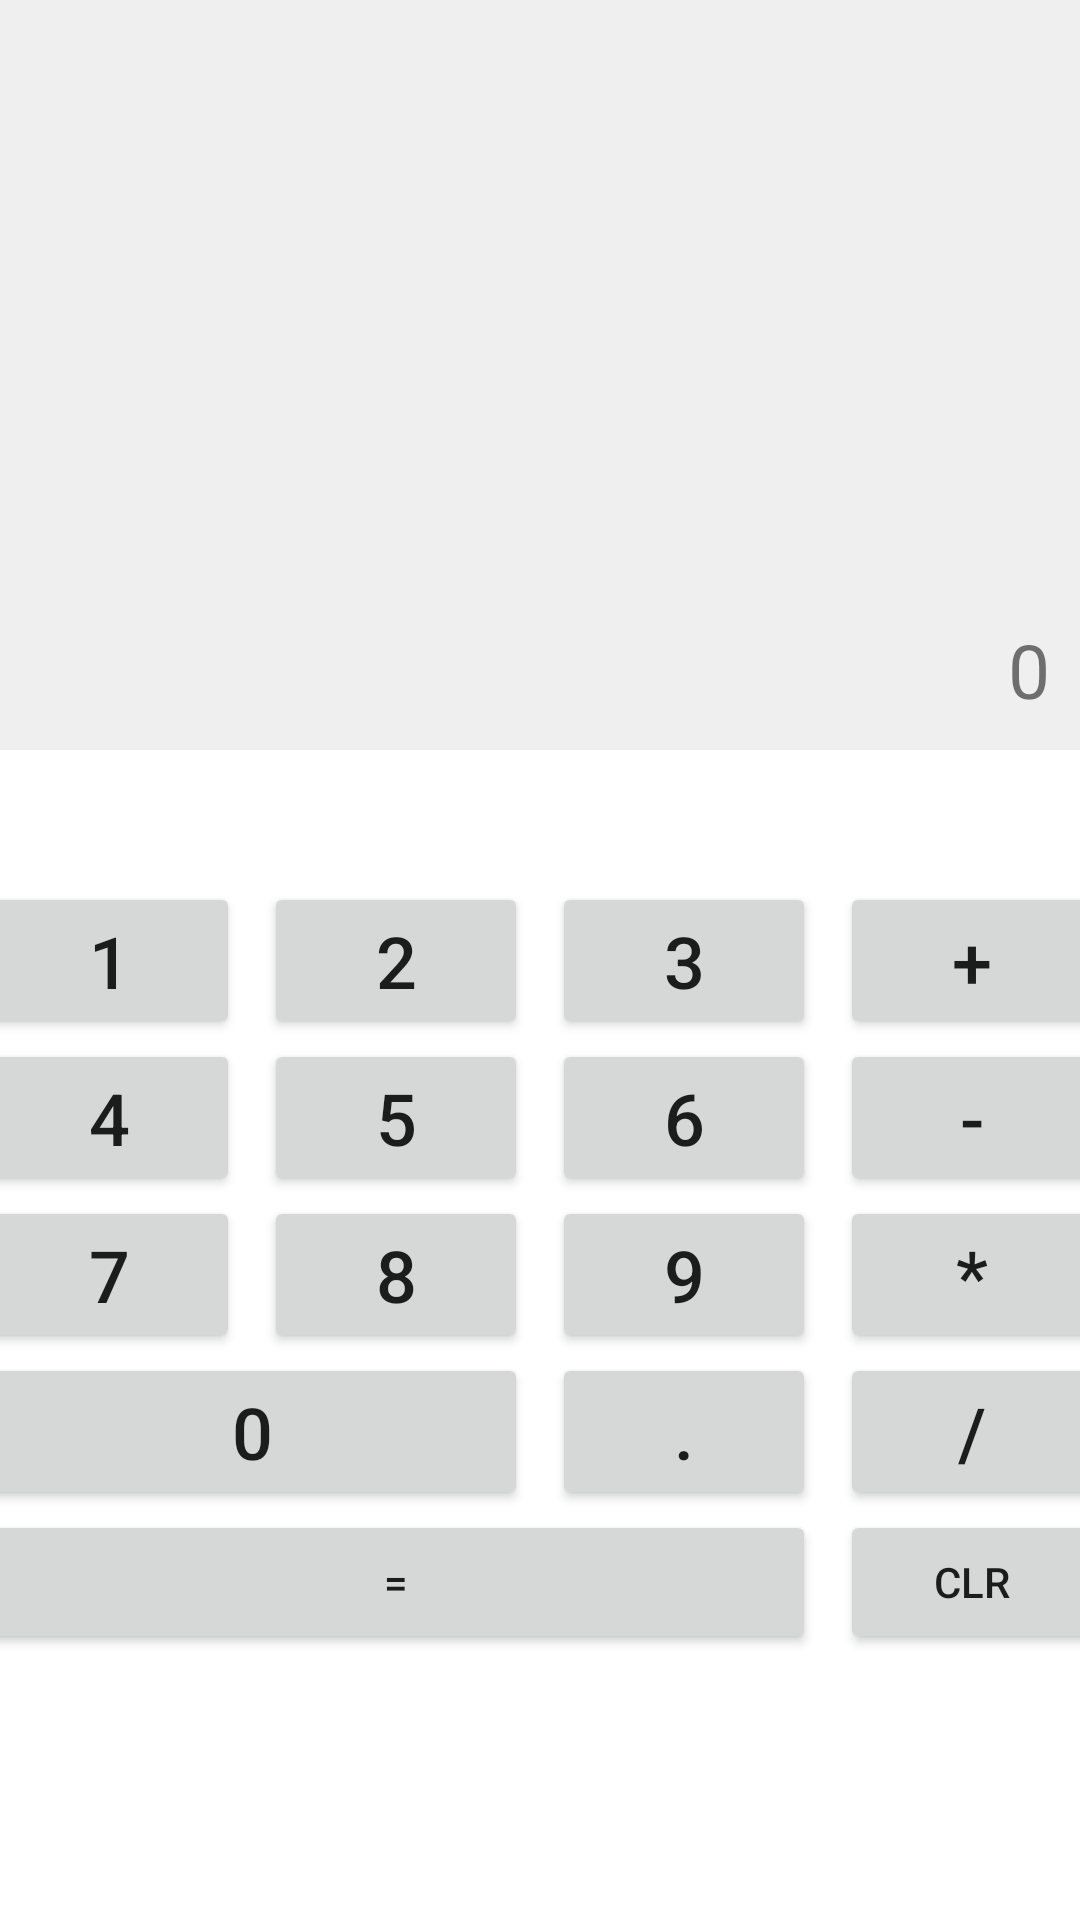

Write the Android layout XML for this screen, with the resource values it uses.
<!-- AndroidManifest.xml: application theme Theme.GB_Android -->
<!-- res/layout/calculator_activity.xml -->
<?xml version="1.0" encoding="utf-8"?>
<androidx.constraintlayout.widget.ConstraintLayout xmlns:android="http://schemas.android.com/apk/res/android"
    xmlns:app="http://schemas.android.com/apk/res-auto"
    xmlns:tools="http://schemas.android.com/tools"
    android:layout_width="match_parent"
    android:layout_height="match_parent">

    <TextView
        android:id="@+id/tvInput"
        android:layout_width="match_parent"
        android:layout_height="250dp"
        android:background="#efefef"
        android:gravity="bottom|right|center_vertical"
        android:maxLength="16"
        android:padding="10dp"
        android:text="0"
        android:textSize="25sp"
        app:layout_constraintEnd_toEndOf="parent"
        app:layout_constraintStart_toStartOf="parent"
        app:layout_constraintTop_toTopOf="parent">

    </TextView>

    <Button
        android:id="@+id/button_1"
        android:layout_width="wrap_content"
        android:layout_height="wrap_content"
        android:layout_marginEnd="8dp"
        android:text="1"
        android:textSize="@dimen/btn_size"
        app:layout_constraintBottom_toBottomOf="parent"
        app:layout_constraintEnd_toStartOf="@id/button_2"
        app:layout_constraintHorizontal_chainStyle="packed"
        app:layout_constraintStart_toStartOf="parent"
        app:layout_constraintTop_toTopOf="parent"
        app:layout_constraintVertical_bias="0.5"
        android:onClick="onDigit"/>

    <Button
        android:id="@+id/button_2"
        android:layout_width="wrap_content"
        android:layout_height="wrap_content"
        android:layout_marginEnd="8dp"
        android:text="2"
        android:textSize="@dimen/btn_size"
        app:layout_constraintBottom_toBottomOf="@+id/button_1"
        app:layout_constraintEnd_toStartOf="@id/button_3"
        app:layout_constraintStart_toEndOf="@id/button_1"
        app:layout_constraintTop_toTopOf="@+id/button_1"
        android:onClick="onDigit"
        />

    <Button
        android:id="@+id/button_3"
        android:layout_width="wrap_content"
        android:layout_height="wrap_content"
        android:layout_marginEnd="8dp"
        android:text="3"
        android:textSize="@dimen/btn_size"
        app:layout_constraintBottom_toBottomOf="@+id/button_2"
        app:layout_constraintEnd_toEndOf="@id/plus"
        app:layout_constraintStart_toEndOf="@id/button_2"
        app:layout_constraintTop_toTopOf="@+id/button_2"
        android:onClick="onDigit"
        />

    <Button
        android:id="@+id/plus"
        android:layout_width="wrap_content"
        android:layout_height="wrap_content"
        android:text="+"
        android:textSize="@dimen/btn_size"
        app:layout_constraintBottom_toBottomOf="@id/button_3"
        app:layout_constraintEnd_toEndOf="parent"
        app:layout_constraintStart_toEndOf="@id/button_3"
        app:layout_constraintTop_toTopOf="@id/button_3"
        android:onClick="onOperator"
        />

    <Button
        android:id="@+id/button_4"
        android:layout_width="wrap_content"
        android:layout_height="wrap_content"
        android:layout_marginEnd="8dp"
        android:text="4"
        android:textSize="@dimen/btn_size"
        app:layout_constraintEnd_toStartOf="@id/button_5"
        app:layout_constraintHorizontal_chainStyle="packed"
        app:layout_constraintStart_toStartOf="parent"
        app:layout_constraintTop_toBottomOf="@+id/button_1"
        android:onClick="onDigit"/>

    <Button
        android:id="@+id/button_5"
        android:layout_width="wrap_content"
        android:layout_height="wrap_content"
        android:layout_marginEnd="8dp"
        android:text="5"
        android:textSize="@dimen/btn_size"
        app:layout_constraintBottom_toBottomOf="@+id/button_4"
        app:layout_constraintEnd_toStartOf="@id/button_6"
        app:layout_constraintStart_toEndOf="@+id/button_4"
        app:layout_constraintTop_toTopOf="@id/button_4"
        android:onClick="onDigit"/>

    <Button
        android:id="@+id/button_6"
        android:layout_width="wrap_content"
        android:layout_height="wrap_content"
        android:layout_marginEnd="8dp"
        android:text="6"
        android:textSize="@dimen/btn_size"
        app:layout_constraintBottom_toBottomOf="@id/button_5"
        app:layout_constraintEnd_toStartOf="@id/minus"
        app:layout_constraintStart_toEndOf="@id/button_5"
        app:layout_constraintTop_toTopOf="@id/button_5"
        android:onClick="onDigit"/>

    <Button
        android:id="@+id/minus"
        android:layout_width="wrap_content"
        android:layout_height="wrap_content"
        android:text="-"
        android:textSize="@dimen/btn_size"
        app:layout_constraintBottom_toBottomOf="@id/button_6"
        app:layout_constraintEnd_toEndOf="parent"
        app:layout_constraintStart_toEndOf="@id/button_6"
        app:layout_constraintTop_toTopOf="@id/button_6"
        android:onClick="onOperator"
        />

    <Button
        android:id="@+id/button_7"
        android:layout_width="wrap_content"
        android:layout_height="wrap_content"
        android:layout_marginEnd="8dp"
        android:text="7"
        android:textSize="@dimen/btn_size"
        app:layout_constraintEnd_toStartOf="@id/button_8"
        app:layout_constraintHorizontal_chainStyle="packed"
        app:layout_constraintStart_toStartOf="parent"
        app:layout_constraintTop_toBottomOf="@id/button_4"
        android:onClick="onDigit"/>

    <Button
        android:id="@+id/button_8"
        android:layout_width="wrap_content"
        android:layout_height="wrap_content"
        android:layout_marginEnd="8dp"
        android:text="8"
        android:textSize="@dimen/btn_size"
        app:layout_constraintBottom_toBottomOf="@id/button_7"
        app:layout_constraintEnd_toStartOf="@id/button_9"
        app:layout_constraintStart_toEndOf="@id/button_7"
        app:layout_constraintTop_toTopOf="@id/button_7"
        android:onClick="onDigit"/>

    <Button
        android:id="@+id/button_9"
        android:layout_width="wrap_content"
        android:layout_height="wrap_content"
        android:layout_marginEnd="8dp"
        android:text="9"
        android:textSize="@dimen/btn_size"
        app:layout_constraintBottom_toBottomOf="@id/button_8"
        app:layout_constraintEnd_toStartOf="@+id/multiply"
        app:layout_constraintStart_toEndOf="@id/button_8"
        app:layout_constraintTop_toTopOf="@id/button_8"
        android:onClick="onDigit"/>

    <Button
        android:id="@+id/multiply"
        android:layout_width="wrap_content"
        android:layout_height="wrap_content"
        android:text="*"
        android:textSize="@dimen/btn_size"
        app:layout_constraintBottom_toBottomOf="@id/button_9"
        app:layout_constraintEnd_toEndOf="parent"
        app:layout_constraintStart_toEndOf="@id/button_9"
        app:layout_constraintTop_toTopOf="@id/button_9"
        android:onClick="onOperator"
        />

    <Button
        android:id="@+id/button_0"
        android:layout_width="0dp"
        android:layout_height="wrap_content"
        android:layout_marginEnd="8dp"
        android:text="0"
        android:textSize="@dimen/btn_size"
        app:layout_constraintEnd_toStartOf="@+id/point"
        app:layout_constraintStart_toStartOf="@+id/button_7"
        app:layout_constraintTop_toBottomOf="@+id/button_7"
        android:onClick="onDigit"/>


    <Button
        android:id="@+id/point"
        android:layout_width="wrap_content"
        android:layout_height="wrap_content"
        android:layout_marginEnd="8dp"
        android:text="."
        android:textSize="@dimen/btn_size"
        app:layout_constraintEnd_toStartOf="@+id/divide"
        app:layout_constraintStart_toStartOf="@+id/button_9"
        app:layout_constraintTop_toBottomOf="@+id/button_9"
        android:onClick="onDecimalPoint"
        />

    <Button
        android:id="@+id/divide"
        android:layout_width="wrap_content"
        android:layout_height="wrap_content"
        android:onClick="onOperator"
        android:text="/"
        android:textSize="@dimen/btn_size"
        app:layout_constraintEnd_toEndOf="@+id/multiply"
        app:layout_constraintStart_toEndOf="@+id/point"
        app:layout_constraintTop_toTopOf="@+id/point" />

    <Button
        android:id="@+id/button_equal"
        android:layout_width="0dp"
        android:layout_height="wrap_content"
        android:text="="
        app:layout_constraintEnd_toEndOf="@+id/point"
        app:layout_constraintStart_toStartOf="@+id/button_0"
        app:layout_constraintTop_toBottomOf="@+id/button_0"
        android:onClick="onEqual"
        />

    <Button
        android:id="@+id/button_clr"
        android:layout_width="0dp"
        android:layout_height="wrap_content"
        android:text="clr"
        app:layout_constraintEnd_toEndOf="@+id/divide"
        app:layout_constraintStart_toStartOf="@+id/divide"
        app:layout_constraintTop_toBottomOf="@+id/divide"
        android:onClick="onClear"
        />

</androidx.constraintlayout.widget.ConstraintLayout>
<!-- resources referenced by this layout -->
<resources>
  <dimen name="btn_size">24sp</dimen>
  <style name="Theme.GB_Android" parent="Theme.MaterialComponents.DayNight.DarkActionBar">
          
          <item name="colorPrimary">@color/purple_500</item>
          <item name="colorPrimaryVariant">@color/purple_700</item>
          <item name="colorOnPrimary">@color/white</item>
          
          <item name="colorSecondary">@color/teal_200</item>
          <item name="colorSecondaryVariant">@color/teal_700</item>
          <item name="colorOnSecondary">@color/black</item>
          
          <item name="android:statusBarColor" tools:targetApi="l">?attr/colorPrimaryVariant</item>
          
      </style>
  <!-- not gathered from this repository: default colours our renderer supplied (Android Studio template values) -->
  <color name="purple_500">#FF6200EE</color>
  <color name="purple_700">#FF3700B3</color>
  <color name="teal_200">#FF03DAC5</color>
  <color name="teal_700">#FF018786</color>
  <color name="black">#FF000000</color>
  <color name="white">#FFFFFFFF</color>
</resources>
